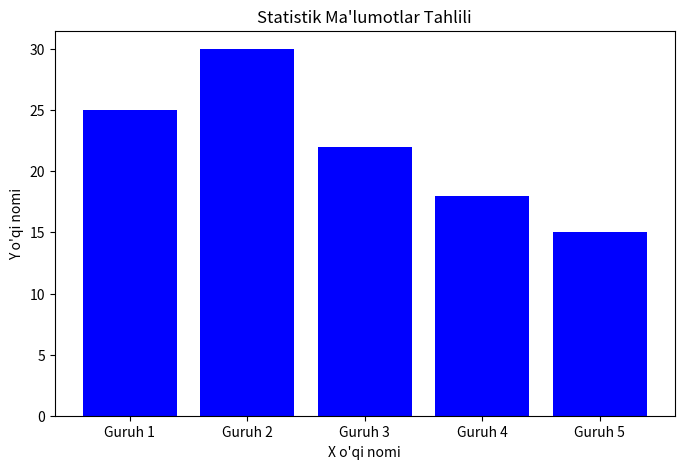

Reproduce this figure in Python.
import matplotlib.pyplot as plt

def statistika_tahlili(data):
    # Statistik ma'lumotlar tahlili va grafik yaratish
    plt.figure(figsize=(8, 5))

    # Grafikni yaratish
    plt.bar(data.keys(), data.values(), color='blue')

    # Diagramma sarlavhasi va x, y o'q nomlari
    plt.title("Statistik Ma'lumotlar Tahlili")
    plt.xlabel("X o'qi nomi")
    plt.ylabel("Y o'qi nomi")

    # Grafikni ko'rsatish
    plt.show()

if __name__ == "__main__":
    # Ma'lumotlar o'zgartirilganidan ma'lumotlarni o'zgartiring
    data = {"Guruh 1": 25, "Guruh 2": 30, "Guruh 3": 22, "Guruh 4": 18, "Guruh 5": 15}

    # Statistik ma'lumotlar tahlili va grafik yaratish
    print(statistika_tahlili(data))
